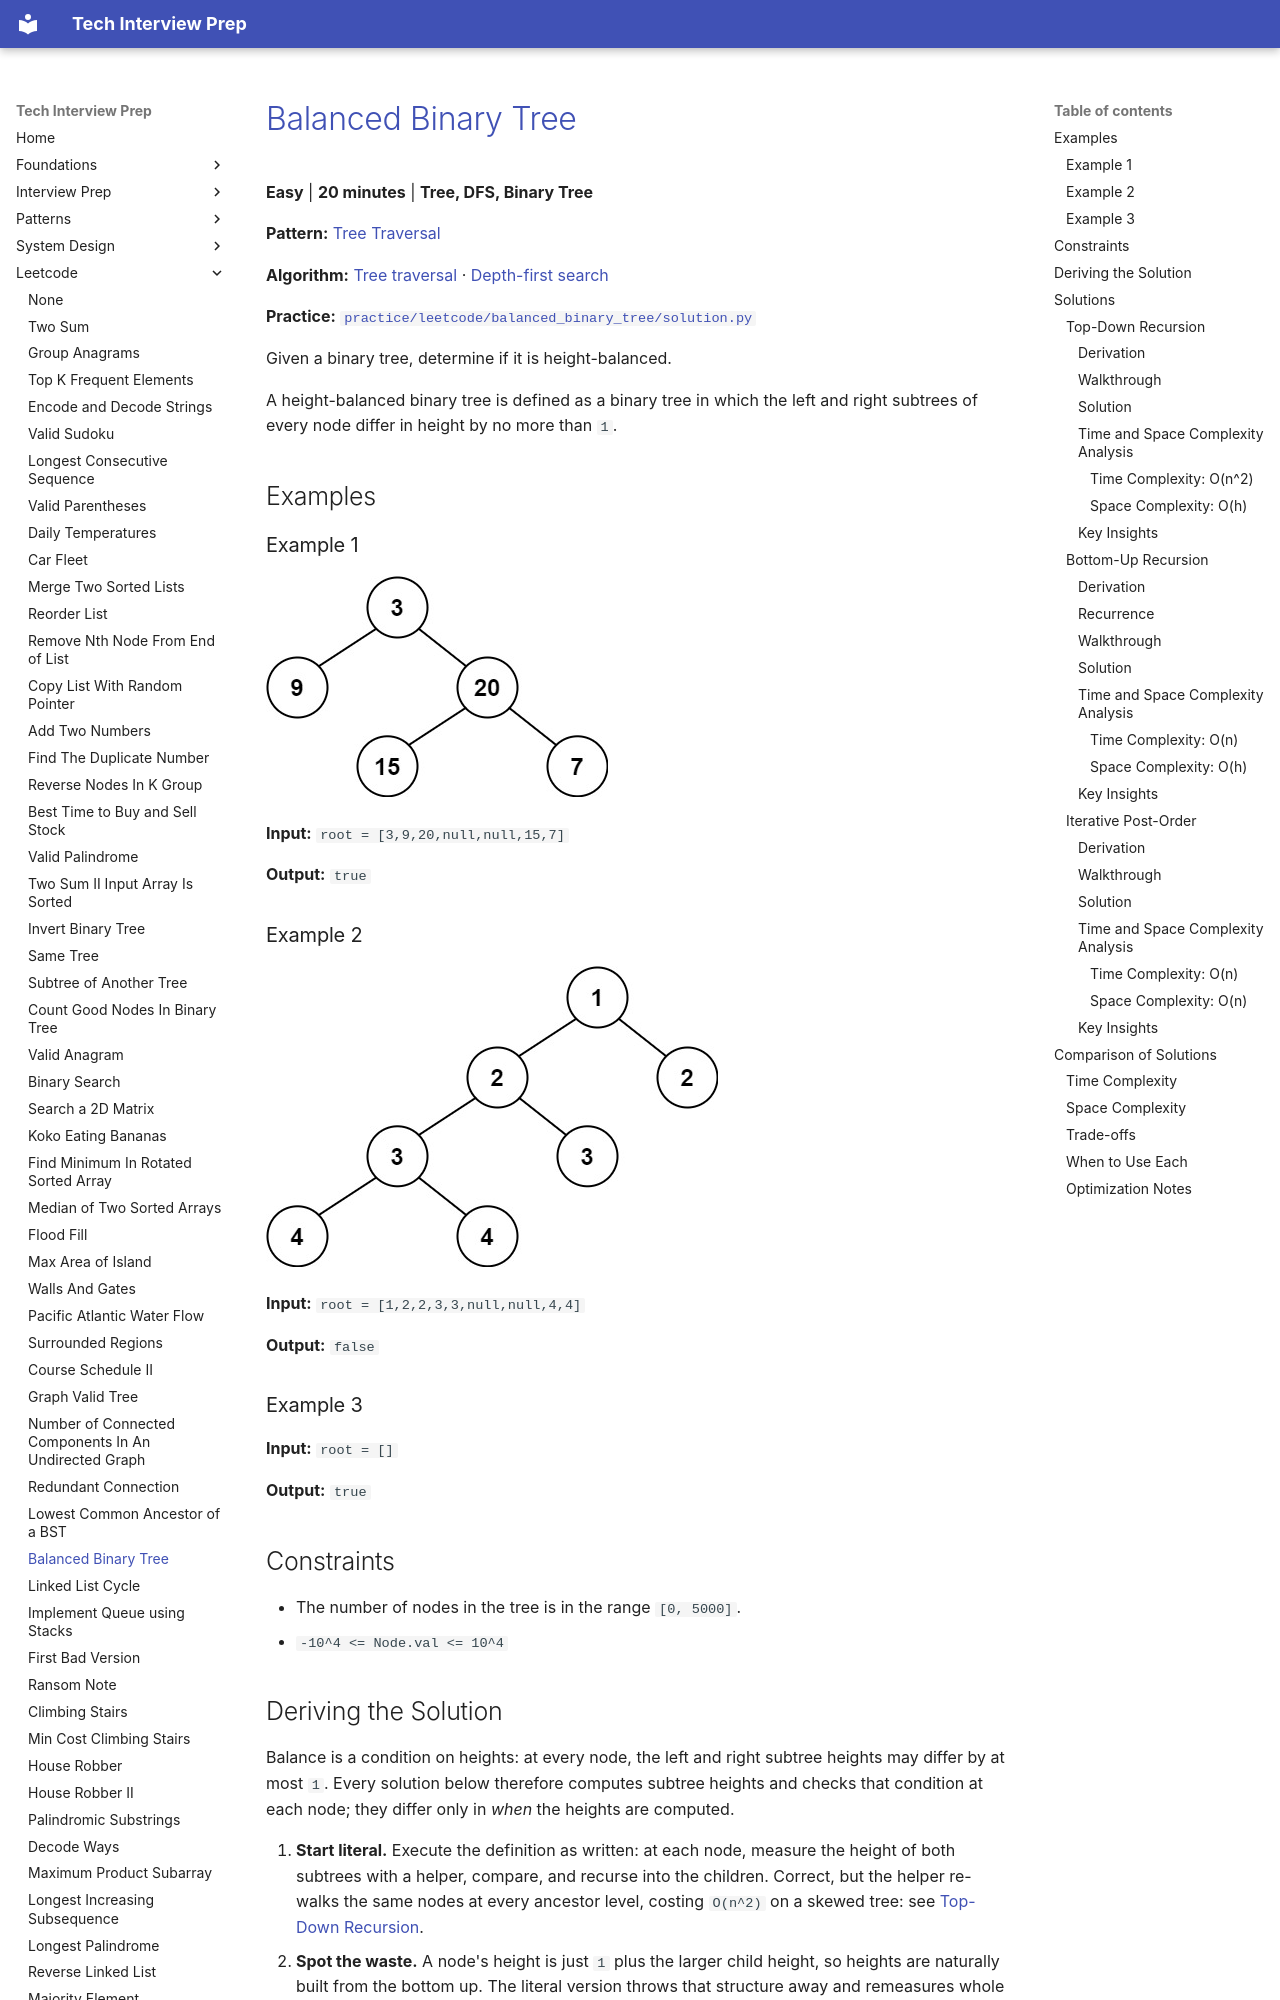

repository: ThoDHa/tech-interview-prep · page: leetcode/balanced_binary_tree/index.html · generator: mkdocs

# [Balanced Binary Tree](https://leetcode.com/problems/balanced-binary-tree/)

**Easy** | **20 minutes** | **Tree, DFS, Binary Tree**

**Pattern:** [Tree Traversal](../patterns/tree/intuition.md)

**Algorithm:** [Tree traversal](https://en.wikipedia.org/wiki/Tree_traversal) · [Depth-first search](https://en.wikipedia.org/wiki/Depth-first_search)

**Practice:** [`practice/leetcode/balanced_binary_tree/solution.py`](../../practice/leetcode/balanced_binary_tree/solution.py)

Given a binary tree, determine if it is height-balanced.

A height-balanced binary tree is defined as a binary tree in which the left and right subtrees of every node differ in height by no more than `1`.

## Examples

### Example 1

![Balanced Binary Tree Example 1](assets/balanced_binary_tree_example1.jpg)

**Input:** `root = [3,9,20,null,null,15,7]`

**Output:** `true`

### Example 2

![Balanced Binary Tree Example 2](assets/balanced_binary_tree_example2.jpg)

**Input:** `root = [1,2,2,3,3,null,null,4,4]`

**Output:** `false`

### Example 3

**Input:** `root = []`

**Output:** `true`

## Constraints

- The number of nodes in the tree is in the range `[0, 5000]`.
- `-10^4 <= Node.val <= 10^4`

## Deriving the Solution

Balance is a condition on heights: at every node, the left and right subtree heights may differ by at most `1`. Every solution below therefore computes subtree heights and checks that condition at each node; they differ only in *when* the heights are computed.

1. **Start literal.** Execute the definition as written: at each node, measure
   the height of both subtrees with a helper, compare, and recurse into the children. Correct, but the helper re-walks the same nodes at every ancestor level, costing `O(n^2)` on a skewed tree: see [Top-Down Recursion](#top-down-recursion).
2. **Spot the waste.** A node's height is just `1` plus the larger child
   height, so heights are naturally built from the bottom up. The literal version throws that structure away and remeasures whole subtrees from scratch at every level.
3. **Fuse the two passes.** Compute heights in a single post-order traversal
   and check balance at the moment each node's child heights are in hand, smuggling "unbalanced" upward as the sentinel height `-1`. One pass, `O(n)`: see [Bottom-Up Recursion](#bottom-up-recursion).
4. **Drop the recursion.** The same post-order visit order can be driven by an
   explicit stack, which removes the interpreter's recursion limit as a failure mode on pathologically deep trees: see [Iterative Post-Order](#iterative-post-order).

## Solutions

The solutions below assume the standard LeetCode node definition and `from typing import Optional`:

```python
class TreeNode:
    def __init__(self, val=0, left=None, right=None):
        self.val = val
        self.left = left
        self.right = right
```

### Top-Down Recursion
